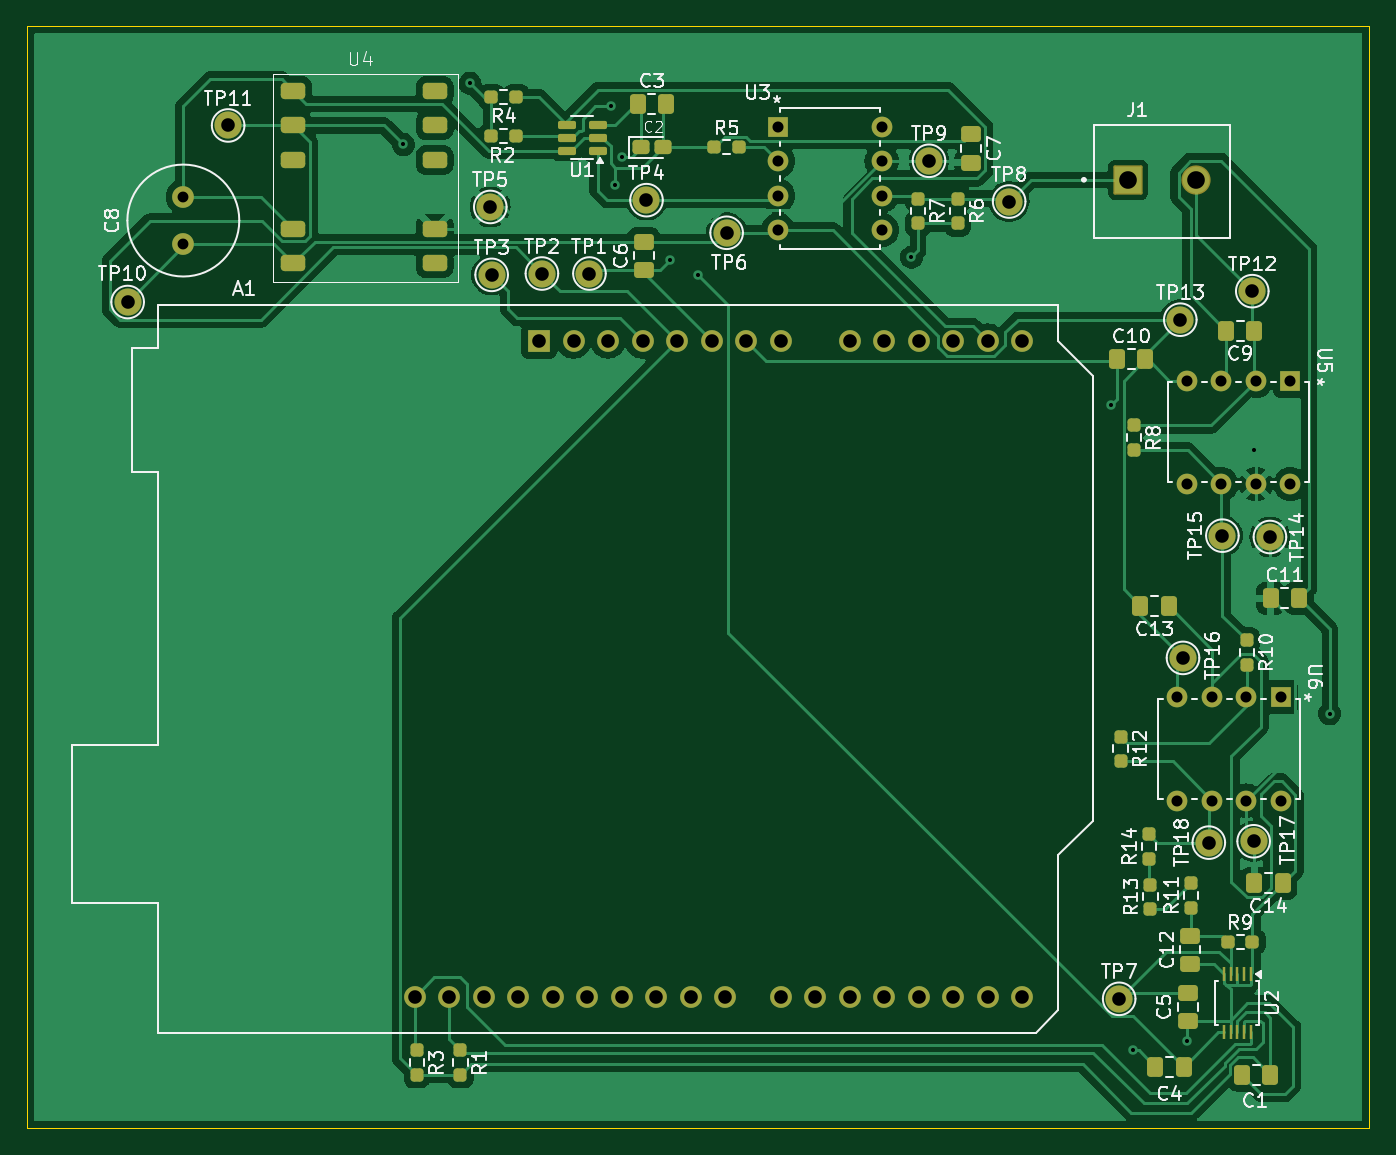
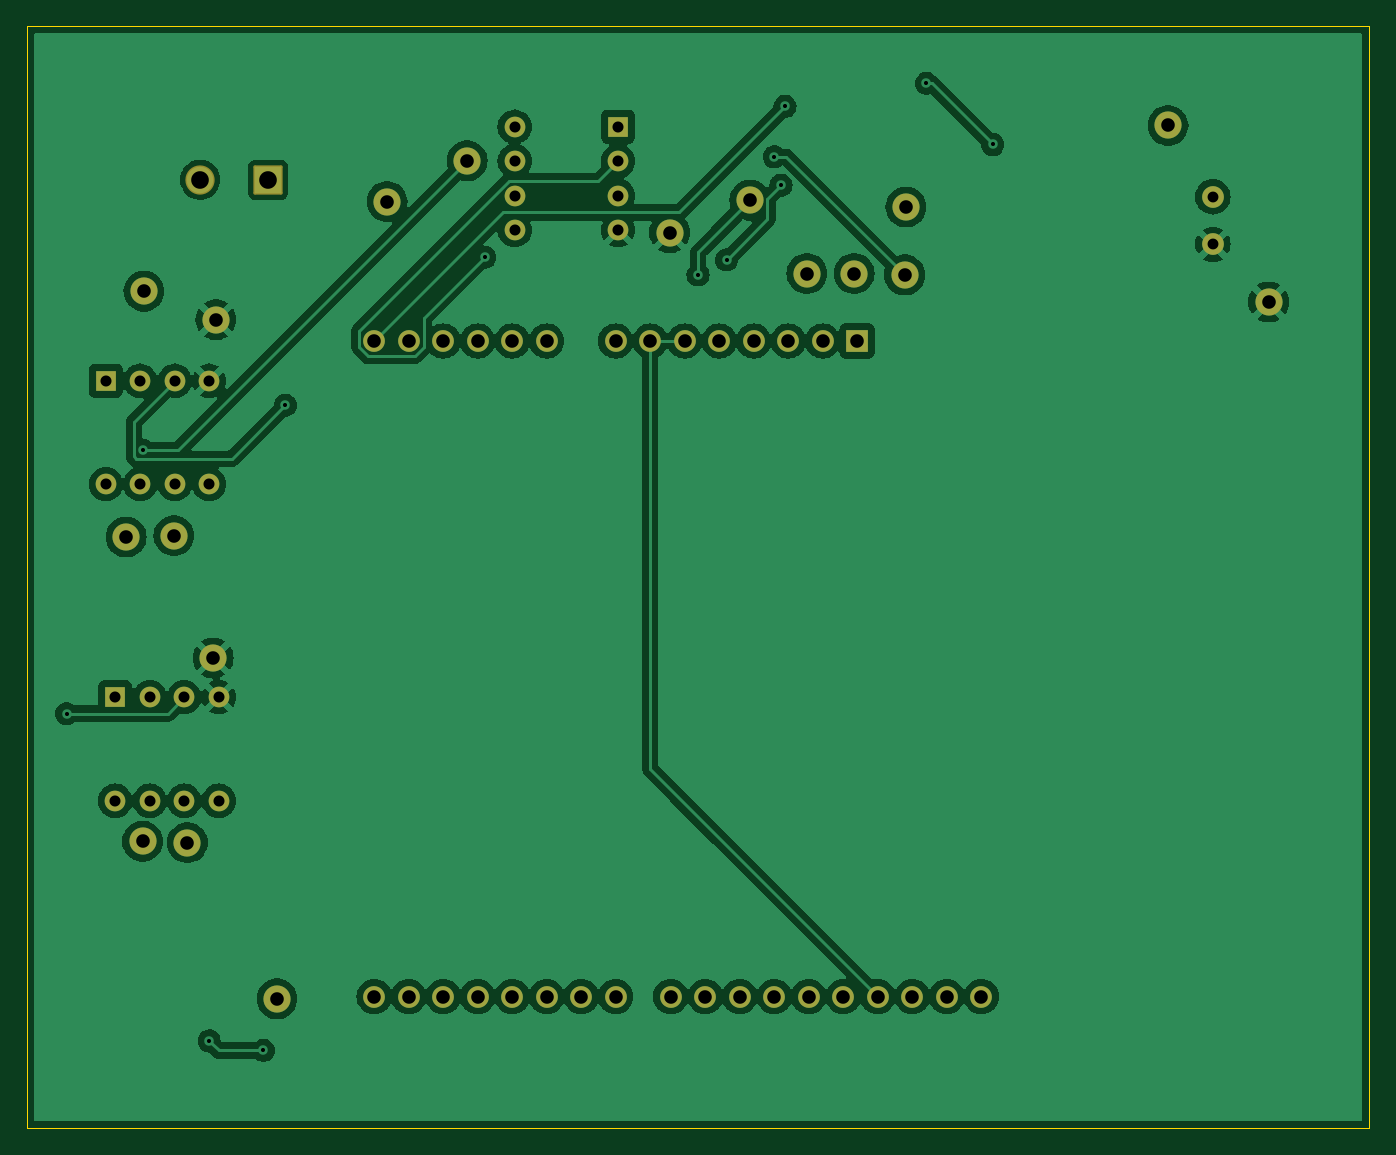
Circuit board: 11 layer files. Board 98.8 x 81.1 mm.
- bottom_copper: bandara_ckt_pcb_naveen-B_Cu.gbr (130573 bytes)
- bottom_mask: bandara_ckt_pcb_naveen-B_Mask.gbr (3726 bytes)
- paste: bandara_ckt_pcb_naveen-B_Paste.gbr (463 bytes)
- bottom_silk: bandara_ckt_pcb_naveen-B_Silkscreen.gbr (464 bytes)
- outline: bandara_ckt_pcb_naveen-Edge_Cuts.gbr (617 bytes)
- top_copper: bandara_ckt_pcb_naveen-F_Cu.gbr (97314 bytes)
- top_mask: bandara_ckt_pcb_naveen-F_Mask.gbr (7598 bytes)
- paste: bandara_ckt_pcb_naveen-F_Paste.gbr (4845 bytes)
- top_silk: bandara_ckt_pcb_naveen-F_Silkscreen.gbr (81216 bytes)
- drill: bandara_ckt_pcb_naveen-NPTH-drl.gbr (472 bytes)
- drill: bandara_ckt_pcb_naveen-PTH-drl.gbr (3475 bytes)

=== bottom_copper: bandara_ckt_pcb_naveen-B_Cu.gbr (130573 bytes, source omitted) ===
=== bottom_mask: bandara_ckt_pcb_naveen-B_Mask.gbr ===
%TF.GenerationSoftware,KiCad,Pcbnew,8.0.8*%
%TF.CreationDate,2025-04-20T19:53:29+05:30*%
%TF.ProjectId,bandara_ckt_pcb_naveen,62616e64-6172-4615-9f63-6b745f706362,v1*%
%TF.SameCoordinates,Original*%
%TF.FileFunction,Soldermask,Bot*%
%TF.FilePolarity,Negative*%
%FSLAX46Y46*%
G04 Gerber Fmt 4.6, Leading zero omitted, Abs format (unit mm)*
G04 Created by KiCad (PCBNEW 8.0.8) date 2025-04-20 19:53:29*
%MOMM*%
%LPD*%
G01*
G04 APERTURE LIST*
G04 Aperture macros list*
%AMRoundRect*
0 Rectangle with rounded corners*
0 $1 Rounding radius*
0 $2 $3 $4 $5 $6 $7 $8 $9 X,Y pos of 4 corners*
0 Add a 4 corners polygon primitive as box body*
4,1,4,$2,$3,$4,$5,$6,$7,$8,$9,$2,$3,0*
0 Add four circle primitives for the rounded corners*
1,1,$1+$1,$2,$3*
1,1,$1+$1,$4,$5*
1,1,$1+$1,$6,$7*
1,1,$1+$1,$8,$9*
0 Add four rect primitives between the rounded corners*
20,1,$1+$1,$2,$3,$4,$5,0*
20,1,$1+$1,$4,$5,$6,$7,0*
20,1,$1+$1,$6,$7,$8,$9,0*
20,1,$1+$1,$8,$9,$2,$3,0*%
G04 Aperture macros list end*
%ADD10C,2.000000*%
%ADD11R,1.600000X1.600000*%
%ADD12O,1.600000X1.600000*%
%ADD13R,1.524000X1.524000*%
%ADD14C,1.524000*%
%ADD15C,1.600000*%
%ADD16RoundRect,0.102000X-0.975000X-0.975000X0.975000X-0.975000X0.975000X0.975000X-0.975000X0.975000X0*%
%ADD17C,2.154000*%
G04 APERTURE END LIST*
D10*
%TO.C,TP14*%
X128600000Y-76600000D03*
%TD*%
%TO.C,TP12*%
X127300000Y-58500000D03*
%TD*%
%TO.C,TP4*%
X82700000Y-51800000D03*
%TD*%
%TO.C,TP2*%
X75000000Y-57200000D03*
%TD*%
%TO.C,TP9*%
X103500000Y-48900000D03*
%TD*%
%TO.C,TP8*%
X109400000Y-51900000D03*
%TD*%
%TO.C,TP7*%
X117500000Y-110600000D03*
%TD*%
%TO.C,TP6*%
X88600000Y-54200000D03*
%TD*%
%TO.C,TP3*%
X71300000Y-57300000D03*
%TD*%
%TO.C,TP16*%
X122200000Y-85500000D03*
%TD*%
D11*
%TO.C,A1*%
X74790000Y-62170000D03*
D12*
X77330000Y-62170000D03*
X79870000Y-62170000D03*
X82410000Y-62170000D03*
X84950000Y-62170000D03*
X87490000Y-62170000D03*
X90030000Y-62170000D03*
X92570000Y-62170000D03*
X97650000Y-62170000D03*
X100190000Y-62170000D03*
X102730000Y-62170000D03*
X105270000Y-62170000D03*
X107810000Y-62170000D03*
X110350000Y-62170000D03*
X110350000Y-110430000D03*
X107810000Y-110430000D03*
X105270000Y-110430000D03*
X102730000Y-110430000D03*
X100190000Y-110430000D03*
X97650000Y-110430000D03*
X95110000Y-110430000D03*
X92570000Y-110430000D03*
X88510000Y-110430000D03*
X85970000Y-110430000D03*
X83430000Y-110430000D03*
X80890000Y-110430000D03*
X78350000Y-110430000D03*
X75810000Y-110430000D03*
X73270000Y-110430000D03*
X70730000Y-110430000D03*
X68190000Y-110430000D03*
X65650000Y-110430000D03*
%TD*%
D10*
%TO.C,TP15*%
X125100000Y-76500000D03*
%TD*%
%TO.C,TP13*%
X122000000Y-60600000D03*
%TD*%
%TO.C,TP5*%
X71200000Y-52300000D03*
%TD*%
D13*
%TO.C,U6*%
X129410000Y-88390000D03*
D14*
X126870000Y-88390000D03*
X124330000Y-88390000D03*
X121790000Y-88390000D03*
X121790000Y-96010000D03*
X124330000Y-96010000D03*
X126870000Y-96010000D03*
X129410000Y-96010000D03*
%TD*%
D10*
%TO.C,TP11*%
X51900000Y-46300000D03*
%TD*%
%TO.C,TP10*%
X44500000Y-59300000D03*
%TD*%
%TO.C,TP17*%
X127400000Y-99000000D03*
%TD*%
D15*
%TO.C,C8*%
X48600000Y-55050000D03*
X48600000Y-51550000D03*
%TD*%
D13*
%TO.C,U3*%
X92390000Y-46390000D03*
D14*
X92390000Y-48930000D03*
X92390000Y-51470000D03*
X92390000Y-54010000D03*
X100010000Y-54010000D03*
X100010000Y-51470000D03*
X100010000Y-48930000D03*
X100010000Y-46390000D03*
%TD*%
D10*
%TO.C,TP18*%
X124100000Y-99100000D03*
%TD*%
D13*
%TO.C,U5*%
X130110000Y-65090000D03*
D14*
X127570000Y-65090000D03*
X125030000Y-65090000D03*
X122490000Y-65090000D03*
X122490000Y-72710000D03*
X125030000Y-72710000D03*
X127570000Y-72710000D03*
X130110000Y-72710000D03*
%TD*%
D16*
%TO.C,J1*%
X118152500Y-50300000D03*
D17*
X123152500Y-50300000D03*
%TD*%
D10*
%TO.C,TP1*%
X78500000Y-57200000D03*
%TD*%
M02*

=== paste: bandara_ckt_pcb_naveen-B_Paste.gbr ===
%TF.GenerationSoftware,KiCad,Pcbnew,8.0.8*%
%TF.CreationDate,2025-04-20T19:53:29+05:30*%
%TF.ProjectId,bandara_ckt_pcb_naveen,62616e64-6172-4615-9f63-6b745f706362,v1*%
%TF.SameCoordinates,Original*%
%TF.FileFunction,Paste,Bot*%
%TF.FilePolarity,Positive*%
%FSLAX46Y46*%
G04 Gerber Fmt 4.6, Leading zero omitted, Abs format (unit mm)*
G04 Created by KiCad (PCBNEW 8.0.8) date 2025-04-20 19:53:29*
%MOMM*%
%LPD*%
G01*
G04 APERTURE LIST*
G04 APERTURE END LIST*
M02*

=== bottom_silk: bandara_ckt_pcb_naveen-B_Silkscreen.gbr ===
%TF.GenerationSoftware,KiCad,Pcbnew,8.0.8*%
%TF.CreationDate,2025-04-20T19:53:29+05:30*%
%TF.ProjectId,bandara_ckt_pcb_naveen,62616e64-6172-4615-9f63-6b745f706362,v1*%
%TF.SameCoordinates,Original*%
%TF.FileFunction,Legend,Bot*%
%TF.FilePolarity,Positive*%
%FSLAX46Y46*%
G04 Gerber Fmt 4.6, Leading zero omitted, Abs format (unit mm)*
G04 Created by KiCad (PCBNEW 8.0.8) date 2025-04-20 19:53:29*
%MOMM*%
%LPD*%
G01*
G04 APERTURE LIST*
G04 APERTURE END LIST*
M02*

=== outline: bandara_ckt_pcb_naveen-Edge_Cuts.gbr ===
%TF.GenerationSoftware,KiCad,Pcbnew,8.0.8*%
%TF.CreationDate,2025-04-20T19:53:29+05:30*%
%TF.ProjectId,bandara_ckt_pcb_naveen,62616e64-6172-4615-9f63-6b745f706362,v1*%
%TF.SameCoordinates,Original*%
%TF.FileFunction,Profile,NP*%
%FSLAX46Y46*%
G04 Gerber Fmt 4.6, Leading zero omitted, Abs format (unit mm)*
G04 Created by KiCad (PCBNEW 8.0.8) date 2025-04-20 19:53:29*
%MOMM*%
%LPD*%
G01*
G04 APERTURE LIST*
%TA.AperFunction,Profile*%
%ADD10C,0.050000*%
%TD*%
G04 APERTURE END LIST*
D10*
X37100000Y-39000000D02*
X135900000Y-39000000D01*
X135900000Y-120100000D01*
X37100000Y-120100000D01*
X37100000Y-39000000D01*
M02*

=== top_copper: bandara_ckt_pcb_naveen-F_Cu.gbr (97314 bytes, source omitted) ===
=== top_mask: bandara_ckt_pcb_naveen-F_Mask.gbr (7598 bytes, source omitted) ===
=== paste: bandara_ckt_pcb_naveen-F_Paste.gbr ===
%TF.GenerationSoftware,KiCad,Pcbnew,8.0.8*%
%TF.CreationDate,2025-04-20T19:53:29+05:30*%
%TF.ProjectId,bandara_ckt_pcb_naveen,62616e64-6172-4615-9f63-6b745f706362,v1*%
%TF.SameCoordinates,Original*%
%TF.FileFunction,Paste,Top*%
%TF.FilePolarity,Positive*%
%FSLAX46Y46*%
G04 Gerber Fmt 4.6, Leading zero omitted, Abs format (unit mm)*
G04 Created by KiCad (PCBNEW 8.0.8) date 2025-04-20 19:53:29*
%MOMM*%
%LPD*%
G01*
G04 APERTURE LIST*
G04 Aperture macros list*
%AMRoundRect*
0 Rectangle with rounded corners*
0 $1 Rounding radius*
0 $2 $3 $4 $5 $6 $7 $8 $9 X,Y pos of 4 corners*
0 Add a 4 corners polygon primitive as box body*
4,1,4,$2,$3,$4,$5,$6,$7,$8,$9,$2,$3,0*
0 Add four circle primitives for the rounded corners*
1,1,$1+$1,$2,$3*
1,1,$1+$1,$4,$5*
1,1,$1+$1,$6,$7*
1,1,$1+$1,$8,$9*
0 Add four rect primitives between the rounded corners*
20,1,$1+$1,$2,$3,$4,$5,0*
20,1,$1+$1,$4,$5,$6,$7,0*
20,1,$1+$1,$6,$7,$8,$9,0*
20,1,$1+$1,$8,$9,$2,$3,0*%
G04 Aperture macros list end*
%ADD10RoundRect,0.250000X-0.475000X0.337500X-0.475000X-0.337500X0.475000X-0.337500X0.475000X0.337500X0*%
%ADD11RoundRect,0.250000X0.337500X0.475000X-0.337500X0.475000X-0.337500X-0.475000X0.337500X-0.475000X0*%
%ADD12RoundRect,0.300000X0.600000X0.300000X-0.600000X0.300000X-0.600000X-0.300000X0.600000X-0.300000X0*%
%ADD13RoundRect,0.250000X-0.337500X-0.475000X0.337500X-0.475000X0.337500X0.475000X-0.337500X0.475000X0*%
%ADD14RoundRect,0.237500X0.250000X0.237500X-0.250000X0.237500X-0.250000X-0.237500X0.250000X-0.237500X0*%
%ADD15RoundRect,0.237500X0.237500X-0.250000X0.237500X0.250000X-0.237500X0.250000X-0.237500X-0.250000X0*%
%ADD16RoundRect,0.250000X0.475000X-0.337500X0.475000X0.337500X-0.475000X0.337500X-0.475000X-0.337500X0*%
%ADD17RoundRect,0.237500X-0.237500X0.250000X-0.237500X-0.250000X0.237500X-0.250000X0.237500X0.250000X0*%
%ADD18R,0.250000X1.100000*%
%ADD19RoundRect,0.237500X-0.250000X-0.237500X0.250000X-0.237500X0.250000X0.237500X-0.250000X0.237500X0*%
%ADD20RoundRect,0.150000X0.512500X0.150000X-0.512500X0.150000X-0.512500X-0.150000X0.512500X-0.150000X0*%
%ADD21RoundRect,0.250000X-0.375000X-0.275000X0.375000X-0.275000X0.375000X0.275000X-0.375000X0.275000X0*%
G04 APERTURE END LIST*
D10*
%TO.C,C5*%
X122600000Y-110162500D03*
X122600000Y-112237500D03*
%TD*%
D11*
%TO.C,C13*%
X121137500Y-81700000D03*
X119062500Y-81700000D03*
%TD*%
D12*
%TO.C,U4*%
X56700000Y-43760000D03*
X56700000Y-46300000D03*
X56700000Y-48840000D03*
X56700000Y-53912000D03*
X56700000Y-56452000D03*
X67096000Y-56452000D03*
X67096000Y-53912000D03*
X67096000Y-48840000D03*
X67096000Y-46300000D03*
X67096000Y-43760000D03*
%TD*%
D13*
%TO.C,C4*%
X120162500Y-115600000D03*
X122237500Y-115600000D03*
%TD*%
%TO.C,C11*%
X128662500Y-81100000D03*
X130737500Y-81100000D03*
%TD*%
D14*
%TO.C,R9*%
X127312500Y-106400000D03*
X125487500Y-106400000D03*
%TD*%
D15*
%TO.C,R13*%
X119800000Y-104012500D03*
X119800000Y-102187500D03*
%TD*%
D16*
%TO.C,C6*%
X82500000Y-56937500D03*
X82500000Y-54862500D03*
%TD*%
D11*
%TO.C,C9*%
X127437500Y-61400000D03*
X125362500Y-61400000D03*
%TD*%
D17*
%TO.C,R7*%
X102700000Y-51687500D03*
X102700000Y-53512500D03*
%TD*%
D18*
%TO.C,U2*%
X127200000Y-108750000D03*
X126700000Y-108750000D03*
X126200000Y-108750000D03*
X125700000Y-108750000D03*
X125200000Y-108750000D03*
X125200000Y-113050000D03*
X125700000Y-113050000D03*
X126200000Y-113050000D03*
X126700000Y-113050000D03*
X127200000Y-113050000D03*
%TD*%
D17*
%TO.C,R10*%
X126900000Y-84187500D03*
X126900000Y-86012500D03*
%TD*%
%TO.C,R1*%
X69000000Y-114387500D03*
X69000000Y-116212500D03*
%TD*%
D14*
%TO.C,R5*%
X89512500Y-47900000D03*
X87687500Y-47900000D03*
%TD*%
D13*
%TO.C,C1*%
X126562500Y-116200000D03*
X128637500Y-116200000D03*
%TD*%
D17*
%TO.C,R12*%
X117600000Y-91287500D03*
X117600000Y-93112500D03*
%TD*%
D10*
%TO.C,C7*%
X106600000Y-46962500D03*
X106600000Y-49037500D03*
%TD*%
D19*
%TO.C,R4*%
X71287500Y-44200000D03*
X73112500Y-44200000D03*
%TD*%
D17*
%TO.C,R3*%
X65800000Y-114387500D03*
X65800000Y-116212500D03*
%TD*%
D20*
%TO.C,U1*%
X79100000Y-48150000D03*
X79100000Y-47200000D03*
X79100000Y-46250000D03*
X76825000Y-46250000D03*
X76825000Y-47200000D03*
X76825000Y-48150000D03*
%TD*%
D13*
%TO.C,C10*%
X117362500Y-63500000D03*
X119437500Y-63500000D03*
%TD*%
D21*
%TO.C,C2*%
X82300000Y-47900000D03*
X83900000Y-47900000D03*
%TD*%
D15*
%TO.C,R14*%
X119700000Y-100312500D03*
X119700000Y-98487500D03*
%TD*%
D13*
%TO.C,C3*%
X82062500Y-44700000D03*
X84137500Y-44700000D03*
%TD*%
D19*
%TO.C,R2*%
X71287500Y-47100000D03*
X73112500Y-47100000D03*
%TD*%
D16*
%TO.C,C12*%
X122700000Y-108037500D03*
X122700000Y-105962500D03*
%TD*%
D11*
%TO.C,C14*%
X129537500Y-102100000D03*
X127462500Y-102100000D03*
%TD*%
D15*
%TO.C,R11*%
X122800000Y-103912500D03*
X122800000Y-102087500D03*
%TD*%
D17*
%TO.C,R6*%
X105600000Y-51687500D03*
X105600000Y-53512500D03*
%TD*%
%TO.C,R8*%
X118600000Y-68387500D03*
X118600000Y-70212500D03*
%TD*%
M02*

=== top_silk: bandara_ckt_pcb_naveen-F_Silkscreen.gbr (81216 bytes, source omitted) ===
=== drill: bandara_ckt_pcb_naveen-NPTH-drl.gbr ===
%TF.GenerationSoftware,KiCad,Pcbnew,8.0.8*%
%TF.CreationDate,2025-04-20T19:53:36+05:30*%
%TF.ProjectId,bandara_ckt_pcb_naveen,62616e64-6172-4615-9f63-6b745f706362,v1*%
%TF.SameCoordinates,Original*%
%TF.FileFunction,NonPlated,1,2,NPTH*%
%TF.FilePolarity,Positive*%
%FSLAX46Y46*%
G04 Gerber Fmt 4.6, Leading zero omitted, Abs format (unit mm)*
G04 Created by KiCad (PCBNEW 8.0.8) date 2025-04-20 19:53:36*
%MOMM*%
%LPD*%
G01*
G04 APERTURE LIST*
G04 APERTURE END LIST*
M02*

=== drill: bandara_ckt_pcb_naveen-PTH-drl.gbr ===
%TF.GenerationSoftware,KiCad,Pcbnew,8.0.8*%
%TF.CreationDate,2025-04-20T19:53:36+05:30*%
%TF.ProjectId,bandara_ckt_pcb_naveen,62616e64-6172-4615-9f63-6b745f706362,v1*%
%TF.SameCoordinates,Original*%
%TF.FileFunction,Plated,1,2,PTH,Drill*%
%TF.FilePolarity,Positive*%
%FSLAX46Y46*%
G04 Gerber Fmt 4.6, Leading zero omitted, Abs format (unit mm)*
G04 Created by KiCad (PCBNEW 8.0.8) date 2025-04-20 19:53:36*
%MOMM*%
%LPD*%
G01*
G04 APERTURE LIST*
%TA.AperFunction,ViaDrill*%
%ADD10C,0.300000*%
%TD*%
%TA.AperFunction,ComponentDrill*%
%ADD11C,0.800000*%
%TD*%
%TA.AperFunction,ComponentDrill*%
%ADD12C,0.812800*%
%TD*%
%TA.AperFunction,ComponentDrill*%
%ADD13C,1.000000*%
%TD*%
%TA.AperFunction,ComponentDrill*%
%ADD14C,1.300000*%
%TD*%
G04 APERTURE END LIST*
D10*
X64800000Y-47700000D03*
X69700000Y-43200000D03*
X80100000Y-44900000D03*
X80400000Y-50700000D03*
X80900000Y-48600000D03*
X84400000Y-56200000D03*
X86500000Y-57300000D03*
X102200000Y-56000000D03*
X116900000Y-66900000D03*
X118500000Y-114400000D03*
X122500000Y-113700000D03*
X127400000Y-70200000D03*
X133000000Y-89600000D03*
D11*
%TO.C,C8*%
X48600000Y-51550000D03*
X48600000Y-55050000D03*
D12*
%TO.C,U3*%
X92390000Y-46390000D03*
X92390000Y-48930000D03*
X92390000Y-51470000D03*
X92390000Y-54010000D03*
X100010000Y-46390000D03*
X100010000Y-48930000D03*
X100010000Y-51470000D03*
X100010000Y-54010000D03*
%TO.C,U6*%
X121790000Y-88390000D03*
X121790000Y-96010000D03*
%TO.C,U5*%
X122490000Y-65090000D03*
X122490000Y-72710000D03*
%TO.C,U6*%
X124330000Y-88390000D03*
X124330000Y-96010000D03*
%TO.C,U5*%
X125030000Y-65090000D03*
X125030000Y-72710000D03*
%TO.C,U6*%
X126870000Y-88390000D03*
X126870000Y-96010000D03*
%TO.C,U5*%
X127570000Y-65090000D03*
X127570000Y-72710000D03*
%TO.C,U6*%
X129410000Y-88390000D03*
X129410000Y-96010000D03*
%TO.C,U5*%
X130110000Y-65090000D03*
X130110000Y-72710000D03*
D13*
%TO.C,TP10*%
X44500000Y-59300000D03*
%TO.C,TP11*%
X51900000Y-46300000D03*
%TO.C,A1*%
X65650000Y-110430000D03*
X68190000Y-110430000D03*
X70730000Y-110430000D03*
%TO.C,TP5*%
X71200000Y-52300000D03*
%TO.C,TP3*%
X71300000Y-57300000D03*
%TO.C,A1*%
X73270000Y-110430000D03*
X74790000Y-62170000D03*
%TO.C,TP2*%
X75000000Y-57200000D03*
%TO.C,A1*%
X75810000Y-110430000D03*
X77330000Y-62170000D03*
X78350000Y-110430000D03*
%TO.C,TP1*%
X78500000Y-57200000D03*
%TO.C,A1*%
X79870000Y-62170000D03*
X80890000Y-110430000D03*
X82410000Y-62170000D03*
%TO.C,TP4*%
X82700000Y-51800000D03*
%TO.C,A1*%
X83430000Y-110430000D03*
X84950000Y-62170000D03*
X85970000Y-110430000D03*
X87490000Y-62170000D03*
X88510000Y-110430000D03*
%TO.C,TP6*%
X88600000Y-54200000D03*
%TO.C,A1*%
X90030000Y-62170000D03*
X92570000Y-62170000D03*
X92570000Y-110430000D03*
X95110000Y-110430000D03*
X97650000Y-62170000D03*
X97650000Y-110430000D03*
X100190000Y-62170000D03*
X100190000Y-110430000D03*
X102730000Y-62170000D03*
X102730000Y-110430000D03*
%TO.C,TP9*%
X103500000Y-48900000D03*
%TO.C,A1*%
X105270000Y-62170000D03*
X105270000Y-110430000D03*
X107810000Y-62170000D03*
X107810000Y-110430000D03*
%TO.C,TP8*%
X109400000Y-51900000D03*
%TO.C,A1*%
X110350000Y-62170000D03*
X110350000Y-110430000D03*
%TO.C,TP7*%
X117500000Y-110600000D03*
%TO.C,TP13*%
X122000000Y-60600000D03*
%TO.C,TP16*%
X122200000Y-85500000D03*
%TO.C,TP18*%
X124100000Y-99100000D03*
%TO.C,TP15*%
X125100000Y-76500000D03*
%TO.C,TP12*%
X127300000Y-58500000D03*
%TO.C,TP17*%
X127400000Y-99000000D03*
%TO.C,TP14*%
X128600000Y-76600000D03*
D14*
%TO.C,J1*%
X118152500Y-50300000D03*
X123152500Y-50300000D03*
M02*
